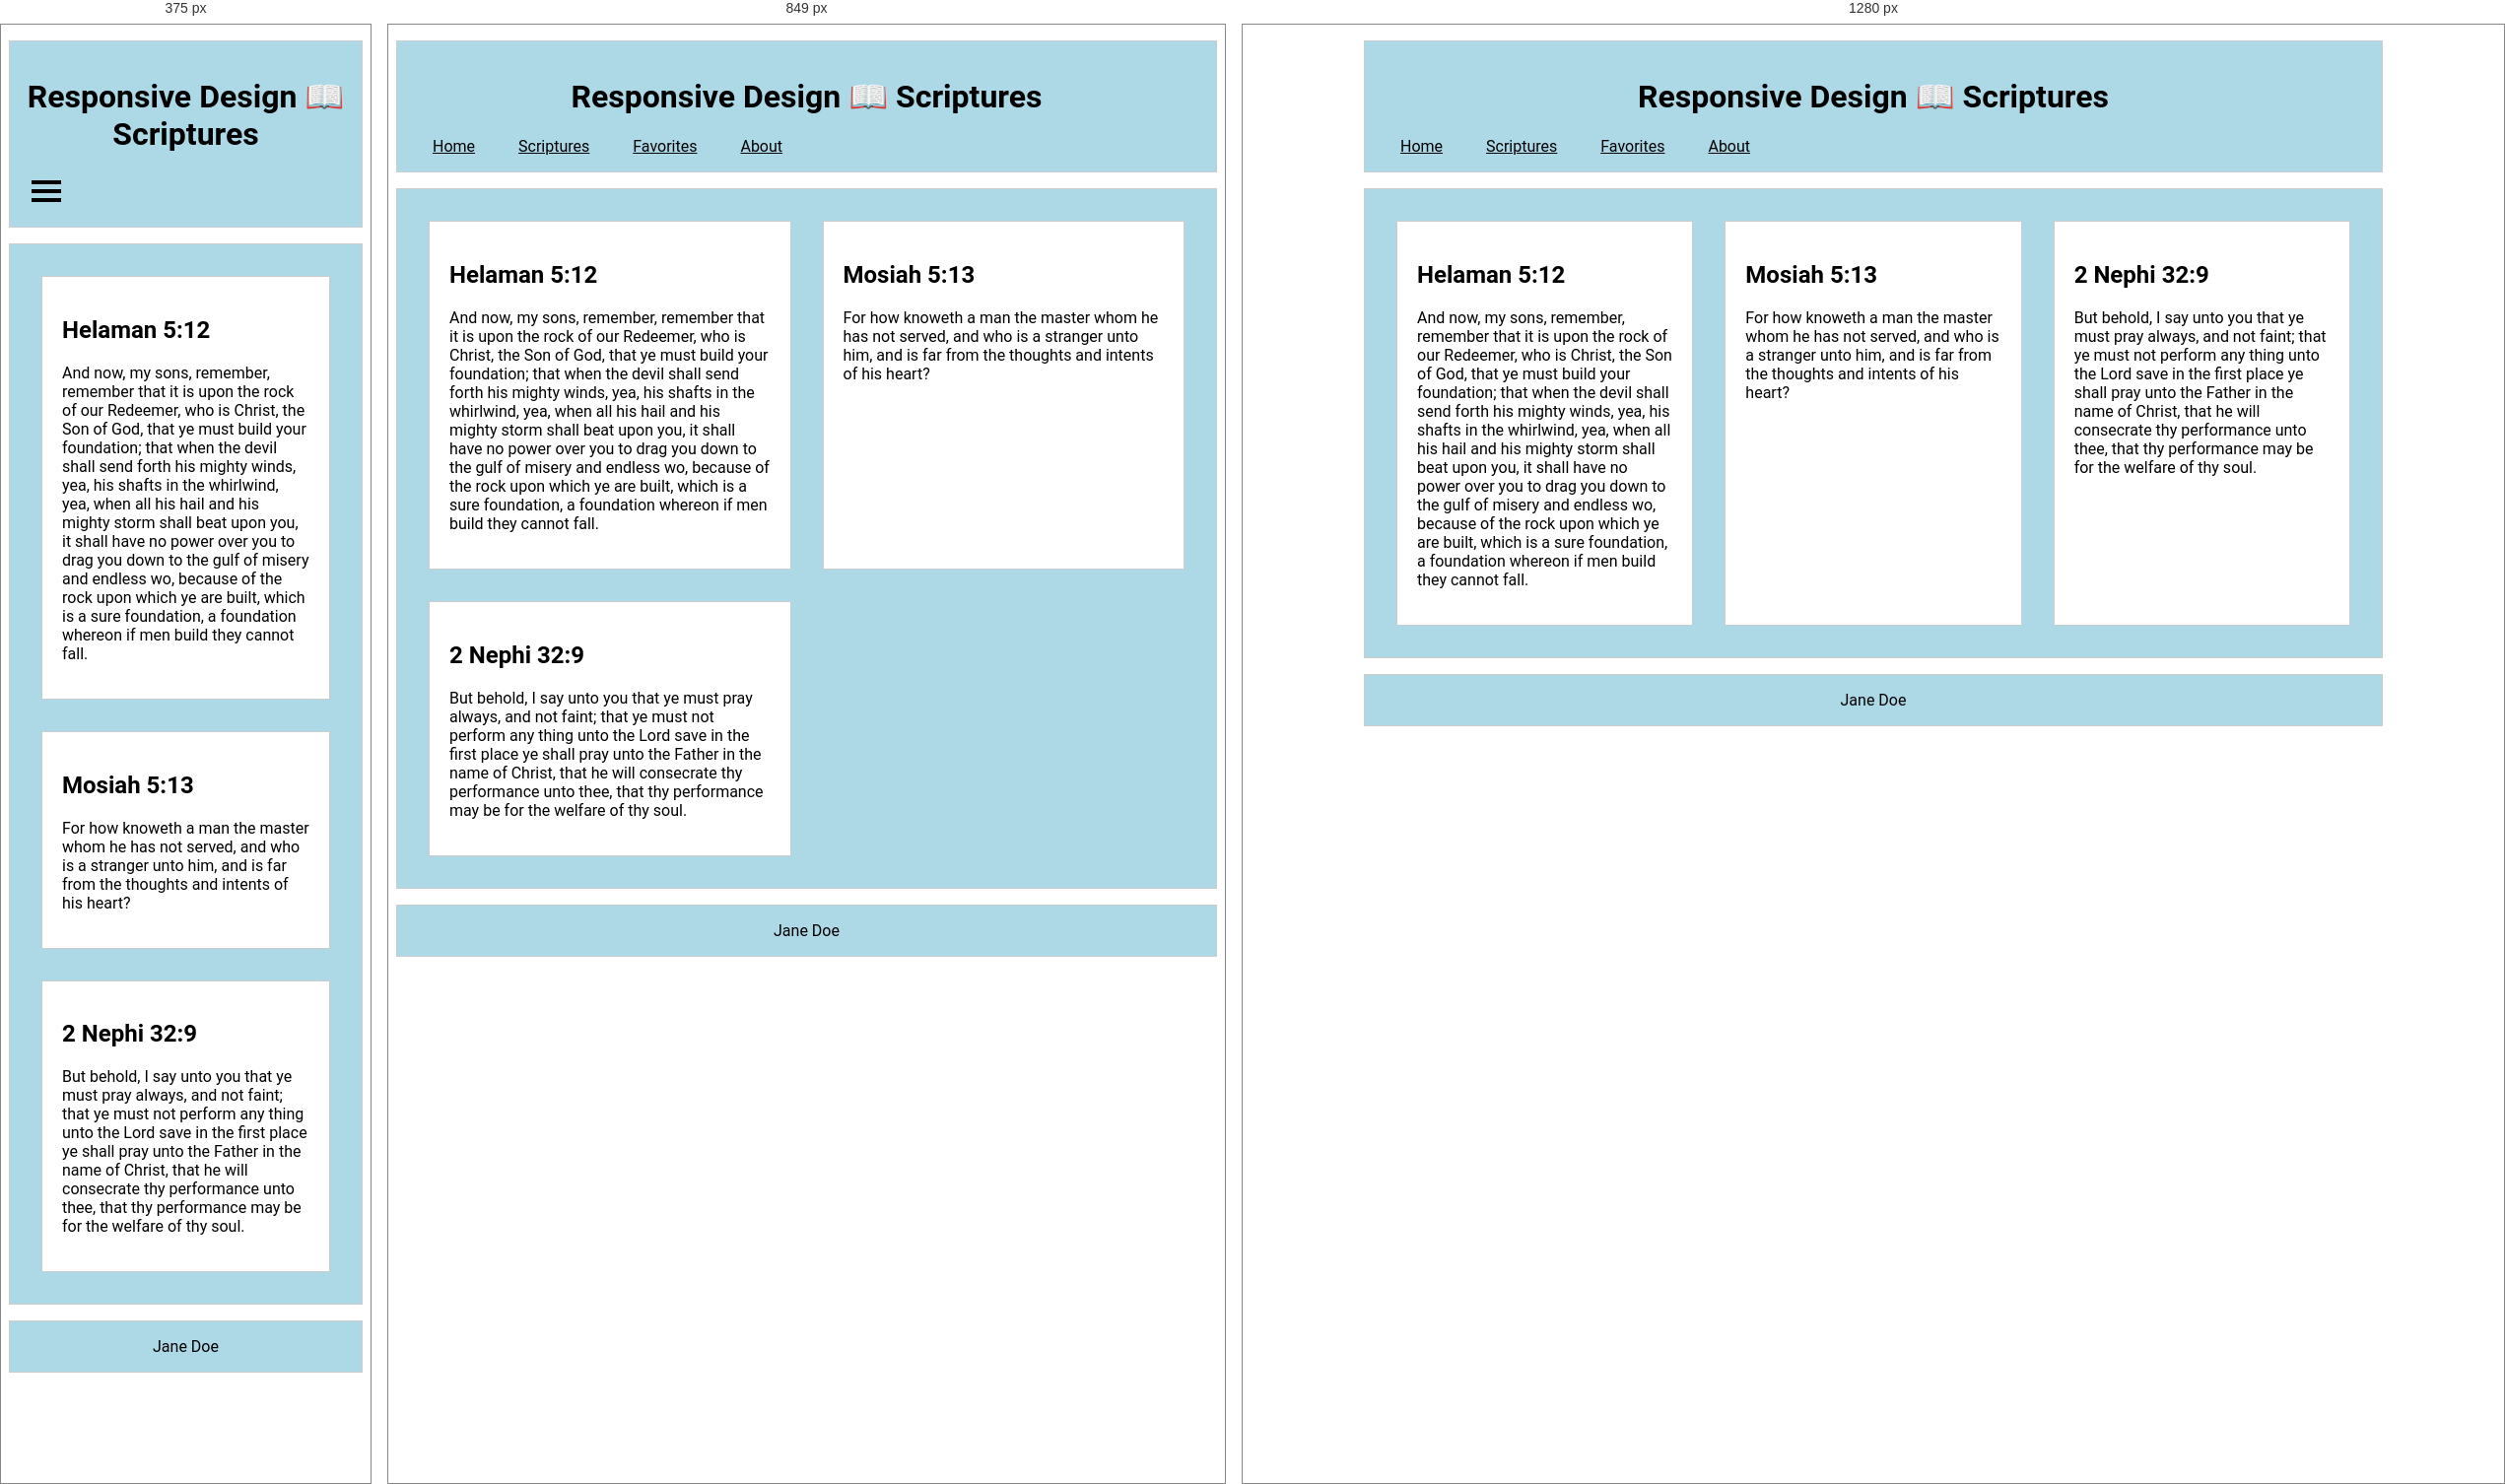
Rendered at 375 px, 849 px and 1280 px, left to right.

<!-- file: responsive.html -->
<!DOCTYPE html>
<html lang="en">
<head>
    <meta charset="UTF-8">
    <meta name="viewport" content="width=device-width, initial-scale=1.0">
    <link rel="stylesheet" href="responsive.css">
    <title>Document</title>
</head>
<body>
    <header>
    <h1>Responsive Design 📖 Scriptures</h1>
    <button class="menu-btn">
        <div class="bar1"></div>
        <div class="bar2"></div>
        <div class="bar3"></div>
    </button>
    <nav>
        <a href="#">Home</a>
        <a href="#">Scriptures</a>
        <a href="#">Favorites</a>
        <a href="#">About</a>
    </nav>
    </header>
    <main>
    <section>
        <h2>Helaman 5:12</h2>
        <p>
        And now, my sons, remember, remember that it is upon the rock of our
        Redeemer, who is Christ, the Son of God, that ye must build your
        foundation; that when the devil shall send forth his mighty winds,
        yea, his shafts in the whirlwind, yea, when all his hail and his
        mighty storm shall beat upon you, it shall have no power over you to
        drag you down to the gulf of misery and endless wo, because of the
        rock upon which ye are built, which is a sure foundation, a foundation
        whereon if men build they cannot fall.
        </p>
    </section>
    <section>
        <h2>Mosiah 5:13</h2>
        <p>
        For how knoweth a man the master whom he has not served, and who is a
        stranger unto him, and is far from the thoughts and intents of his
        heart?
        </p>
    </section>
    <section>
        <h2>2 Nephi 32:9</h2>
        <p>
        But behold, I say unto you that ye must pray always, and not faint;
        that ye must not perform any thing unto the Lord save in the first
        place ye shall pray unto the Father in the name of Christ, that he
        will consecrate thy performance unto thee, that thy performance may be
        for the welfare of thy soul.
        </p>
    </section>
    </main>
    <footer>Jane Doe</footer>
</body>
</html>

/* @media block from responsive.css */
@media screen and (min-width: 500px) and (max-width: 1199px) {
    main {
        grid-template-columns: repeat(2, 1fr);        
    }
    nav a {
        display: inline;
    }

    .menu-btn {
        display: none;
    }
}

/* @media block from responsive.css */
@media screen and (min-width: 1200px) {
    main {
        grid-template-columns: repeat(3, 1fr);
    }

    nav a {
            display: inline;
    }
    .menu-btn {
            display: none;
    }
}